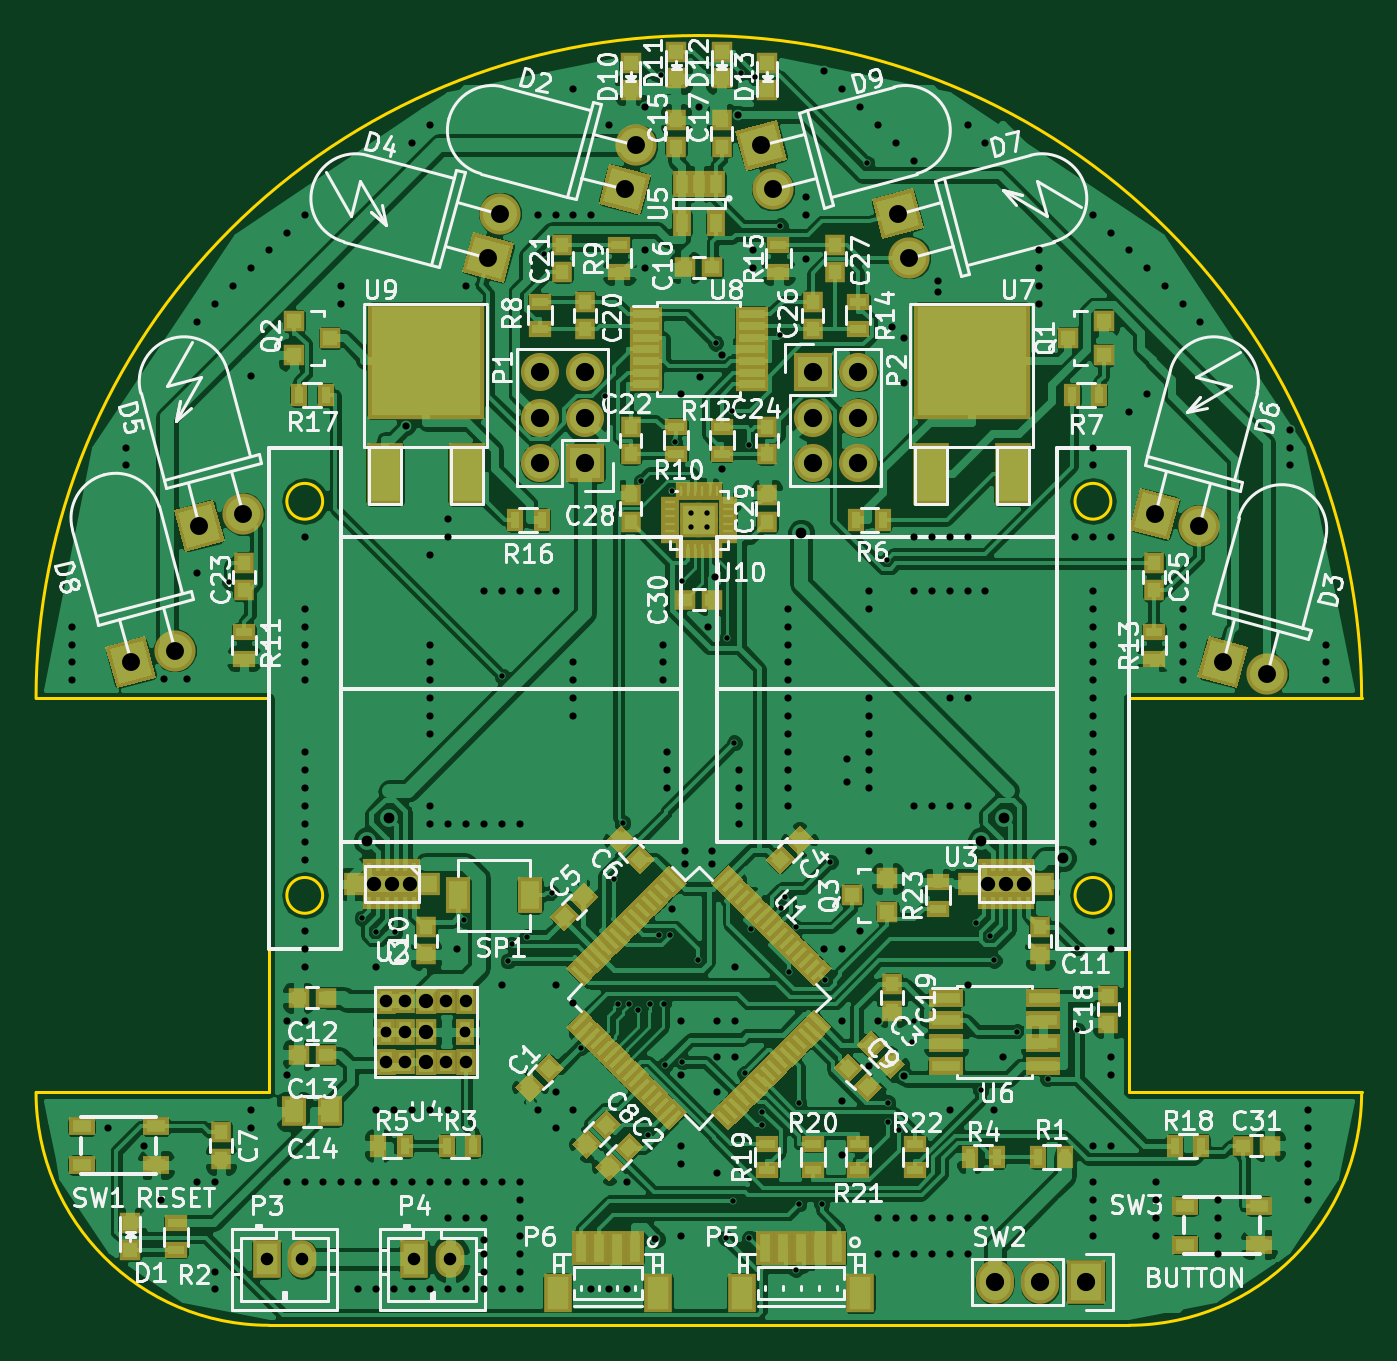
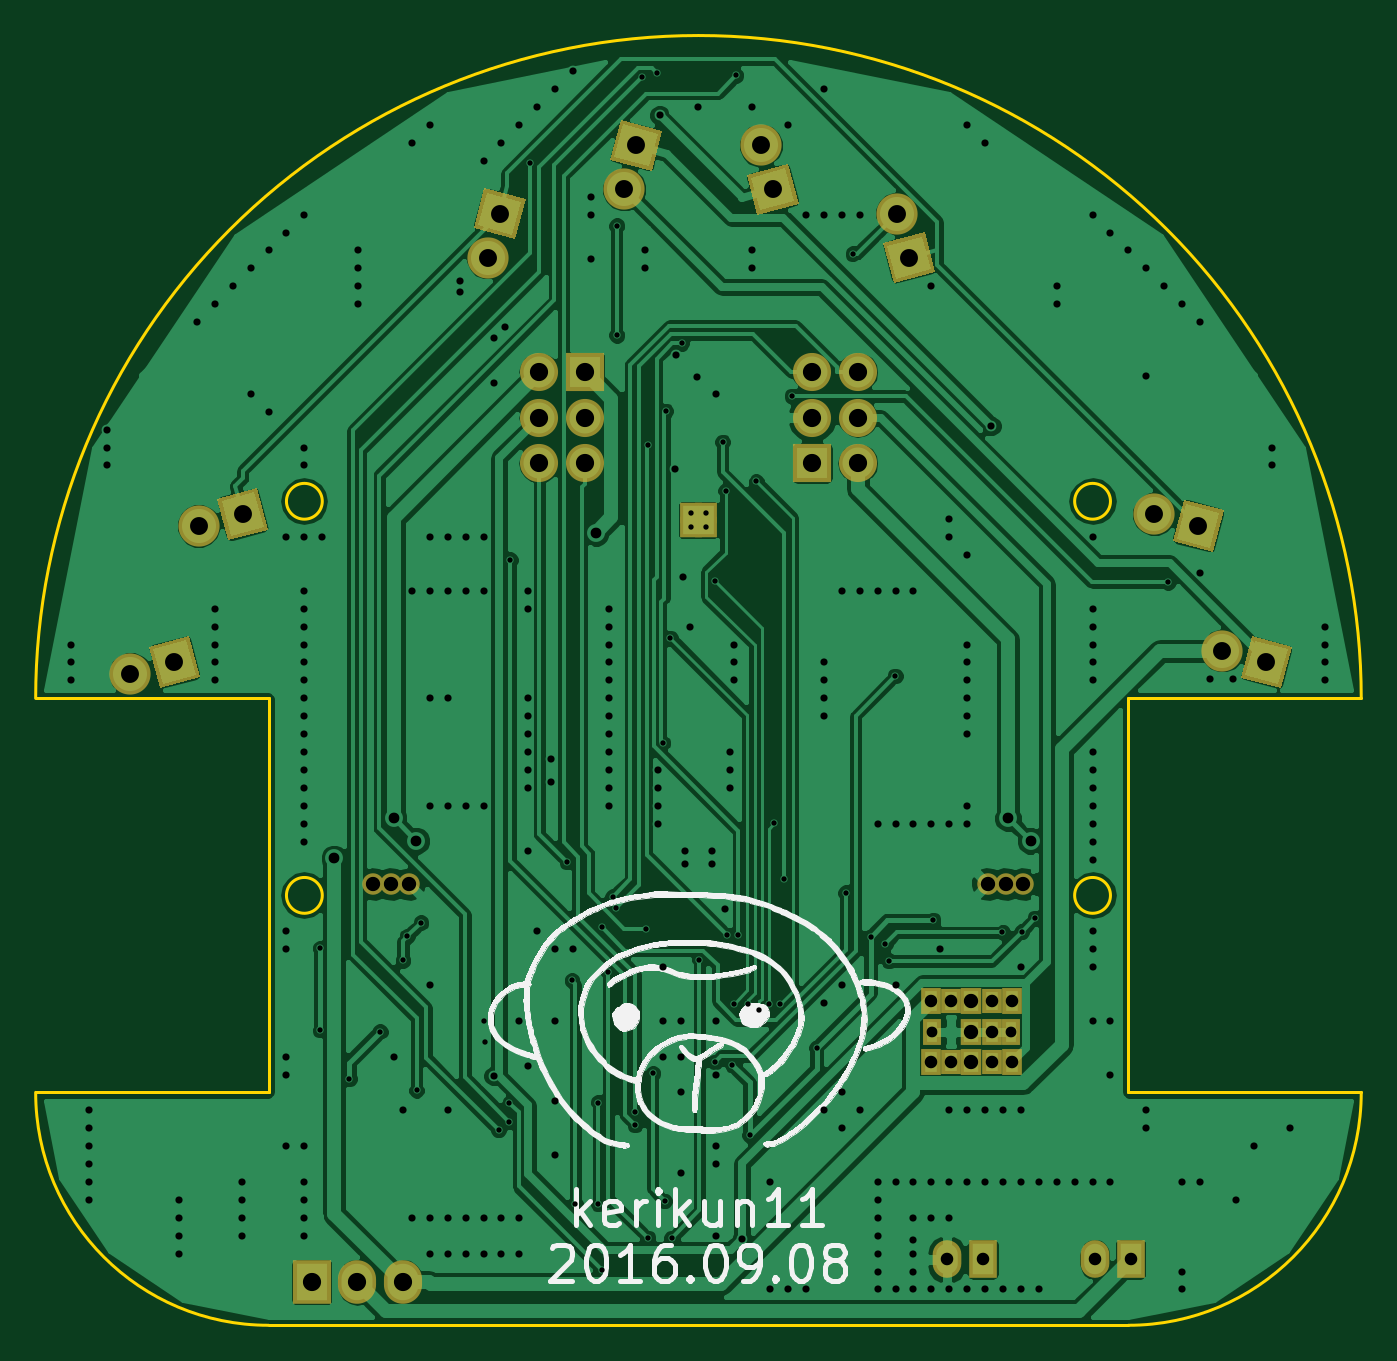
Circuit board: 8 layer files. Board 74.0 x 72.0 mm.
- bottom_copper: Mouse-01-B.Cu.gbr (114546 bytes)
- bottom_mask: Mouse-01-B.Mask.gbr (3408 bytes)
- bottom_silk: Mouse-01-B.SilkS.gbr (68660 bytes)
- outline: Mouse-01-Edge.Cuts.gbr (1247 bytes)
- top_copper: Mouse-01-F.Cu.gbr (342766 bytes)
- top_mask: Mouse-01-F.Mask.gbr (22881 bytes)
- top_silk: Mouse-01-F.SilkS.gbr (104031 bytes)
- drill: Mouse-01.drl (6386 bytes)

=== bottom_copper: Mouse-01-B.Cu.gbr (114546 bytes, source omitted) ===
=== bottom_mask: Mouse-01-B.Mask.gbr ===
G04 #@! TF.FileFunction,Soldermask,Bot*
%FSLAX46Y46*%
G04 Gerber Fmt 4.6, Leading zero omitted, Abs format (unit mm)*
G04 Created by KiCad (PCBNEW 4.0.1-stable) date 2016/09/09 15:29:28*
%MOMM*%
G01*
G04 APERTURE LIST*
%ADD10C,0.100000*%
%ADD11R,2.127200X2.127200*%
%ADD12O,2.127200X2.127200*%
%ADD13R,2.127200X2.432000*%
%ADD14O,2.127200X2.432000*%
%ADD15C,2.300000*%
%ADD16R,1.275000X1.200000*%
%ADD17C,1.200000*%
%ADD18R,1.600000X2.100000*%
%ADD19O,1.600000X2.100000*%
%ADD20R,1.200000X1.500000*%
%ADD21R,1.100000X1.500000*%
%ADD22R,1.100000X1.400000*%
%ADD23R,1.000000X1.500000*%
G04 APERTURE END LIST*
D10*
D11*
X136650000Y-74870000D03*
D12*
X134110000Y-74870000D03*
X136650000Y-72330000D03*
X134110000Y-72330000D03*
X136650000Y-69790000D03*
X134110000Y-69790000D03*
D11*
X149350000Y-69790000D03*
D12*
X151890000Y-69790000D03*
X149350000Y-72330000D03*
X151890000Y-72330000D03*
X149350000Y-74870000D03*
X151890000Y-74870000D03*
D13*
X164590000Y-120590000D03*
D14*
X162050000Y-120590000D03*
X159510000Y-120590000D03*
D10*
G36*
X169243506Y-79173053D02*
X167021876Y-78577769D01*
X167643042Y-76259547D01*
X169864672Y-76854831D01*
X169243506Y-79173053D01*
X169243506Y-79173053D01*
G37*
D15*
X170896726Y-78373700D03*
D10*
G36*
X173053506Y-87428053D02*
X170831876Y-86832769D01*
X171453042Y-84514547D01*
X173674672Y-85109831D01*
X173053506Y-87428053D01*
X173053506Y-87428053D01*
G37*
D15*
X174706726Y-86628700D03*
D10*
G36*
X145619831Y-58554672D02*
X145024547Y-56333042D01*
X147342769Y-55711876D01*
X147938053Y-57933506D01*
X145619831Y-58554672D01*
X145619831Y-58554672D01*
G37*
D15*
X147138700Y-59586726D03*
D10*
G36*
X153239831Y-62364672D02*
X152644547Y-60143042D01*
X154962769Y-59521876D01*
X155558053Y-61743506D01*
X153239831Y-62364672D01*
X153239831Y-62364672D01*
G37*
D15*
X154758700Y-63396726D03*
D10*
G36*
X140318053Y-58786494D02*
X139722769Y-61008124D01*
X137404547Y-60386958D01*
X137999831Y-58165328D01*
X140318053Y-58786494D01*
X140318053Y-58786494D01*
G37*
D15*
X139518700Y-57133274D03*
D10*
G36*
X116524672Y-79235169D02*
X114303042Y-79830453D01*
X113681876Y-77512231D01*
X115903506Y-76916947D01*
X116524672Y-79235169D01*
X116524672Y-79235169D01*
G37*
D15*
X117556726Y-77716300D03*
D10*
G36*
X112714672Y-86855169D02*
X110493042Y-87450453D01*
X109871876Y-85132231D01*
X112093506Y-84536947D01*
X112714672Y-86855169D01*
X112714672Y-86855169D01*
G37*
D15*
X113746726Y-85336300D03*
D10*
G36*
X132698053Y-62596494D02*
X132102769Y-64818124D01*
X129784547Y-64196958D01*
X130379831Y-61975328D01*
X132698053Y-62596494D01*
X132698053Y-62596494D01*
G37*
D15*
X131898700Y-60943274D03*
D16*
X143435000Y-78445000D03*
X143435000Y-77645000D03*
X142565000Y-78445000D03*
X142565000Y-77645000D03*
D17*
X160145000Y-98365000D03*
X161145000Y-98365000D03*
X159145000Y-98365000D03*
D18*
X118870000Y-119320000D03*
D19*
X120870000Y-119320000D03*
D18*
X127125000Y-119320000D03*
D19*
X129125000Y-119320000D03*
D17*
X125855000Y-98365000D03*
X126855000Y-98365000D03*
X124855000Y-98365000D03*
D20*
X127760000Y-106620000D03*
D21*
X130010000Y-108320000D03*
D22*
X128910000Y-108320000D03*
D20*
X127760000Y-108320000D03*
D22*
X126610000Y-108320000D03*
D21*
X125510000Y-108320000D03*
D23*
X125560000Y-106620000D03*
D21*
X125510000Y-104920000D03*
D22*
X126610000Y-104920000D03*
D20*
X127760000Y-104920000D03*
D22*
X128910000Y-104920000D03*
D21*
X130010000Y-104920000D03*
D23*
X129960000Y-106620000D03*
D21*
X126610000Y-106620000D03*
M02*

=== bottom_silk: Mouse-01-B.SilkS.gbr (68660 bytes, source omitted) ===
=== outline: Mouse-01-Edge.Cuts.gbr ===
G04 #@! TF.FileFunction,Profile,NP*
%FSLAX46Y46*%
G04 Gerber Fmt 4.6, Leading zero omitted, Abs format (unit mm)*
G04 Created by KiCad (PCBNEW 4.0.1-stable) date 2016/09/09 15:29:28*
%MOMM*%
G01*
G04 APERTURE LIST*
%ADD10C,0.100000*%
%ADD11C,0.150000*%
G04 APERTURE END LIST*
D10*
D11*
X119000000Y-123000000D02*
X167000000Y-123000000D01*
X167000000Y-123000000D02*
G75*
G03X180000000Y-110000000I0J13000000D01*
G01*
X106000000Y-110000000D02*
G75*
G03X119000000Y-123000000I13000000J0D01*
G01*
X166000000Y-99000000D02*
G75*
G03X166000000Y-99000000I-1000000J0D01*
G01*
X166000000Y-77000000D02*
G75*
G03X166000000Y-77000000I-1000000J0D01*
G01*
X122000000Y-77000000D02*
G75*
G03X122000000Y-77000000I-1000000J0D01*
G01*
X122000000Y-99000000D02*
G75*
G03X122000000Y-99000000I-1000000J0D01*
G01*
X180000000Y-88000000D02*
G75*
G03X143000000Y-51000000I-37000000J0D01*
G01*
X143000000Y-51000000D02*
G75*
G03X106000000Y-88000000I0J-37000000D01*
G01*
X119000000Y-110000000D02*
X106000000Y-110000000D01*
X167000000Y-110000000D02*
X180000000Y-110000000D01*
X167000000Y-88000000D02*
X180000000Y-88000000D01*
X119000000Y-88000000D02*
X106000000Y-88000000D01*
X119000000Y-110000000D02*
X119000000Y-88000000D01*
X167000000Y-110000000D02*
X167000000Y-88000000D01*
M02*

=== top_copper: Mouse-01-F.Cu.gbr (342766 bytes, source omitted) ===
=== top_mask: Mouse-01-F.Mask.gbr (22881 bytes, source omitted) ===
=== top_silk: Mouse-01-F.SilkS.gbr (104031 bytes, source omitted) ===
=== drill: Mouse-01.drl (6386 bytes, source omitted) ===
